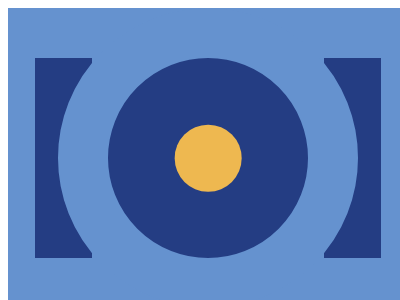

Give the HTML and CSS whose rendering is this image.

<!-- file: index.html -->
<!DOCTYPE html>
<html lang="en">
<head>
    <meta charset="UTF-8">
    <meta name="viewport" content="width=device-width, initial-scale=1.0">
    <title>Document</title>
    <link rel="stylesheet" href="style.css">
</head>
<body>
    <div class="contanier">
    <div class="box1"></div>
    <div class="box2"></div>
        
        <div class="klor">
            <div class="poqr"></div>
        </div>
    </div>
    
    
</body>
</html>

/* file: style.css */
*{
    box-sizing: content-box;
}
.contanier{
    width: 400px;
    height: 300px;
    
    background-color: #6592CF;
    position: relative;
}


.klor{
    border: 50px solid #6592CF;
    border-radius: 50%;
    background-color: #243D83;
    position: absolute;
    height: calc(100% *2/3);
    width: calc(100% *1/2);
    top: 50%;
    left: 50% ;
    translate: -50% -50%;

}

.poqr{
    aspect-ratio: 1/1;
    background-color: #EEB850;
    border-radius: 50%;
    width: calc(100% * 1/3);
    height: calc(100% * 1/3);
    position: relative;
     top: 50%;
    left: 50% ;
    translate: -50% -50%;



}

.box1{
    width:calc(100% * 1/7) ;
    height:calc(100% * 2/3) ;
    background-color: #243D83;
    position: absolute;
    top: calc(100% * 1/6);
    left: calc(100% * 1/15);
    
}


.box2{
    width:calc(100% * 1/7) ;
    height:calc(100% * 2/3) ;
    background-color: #243D83;
    position: absolute;
    top: calc(100% * 1/6);
    right: calc(100% * 1/15);
    
}